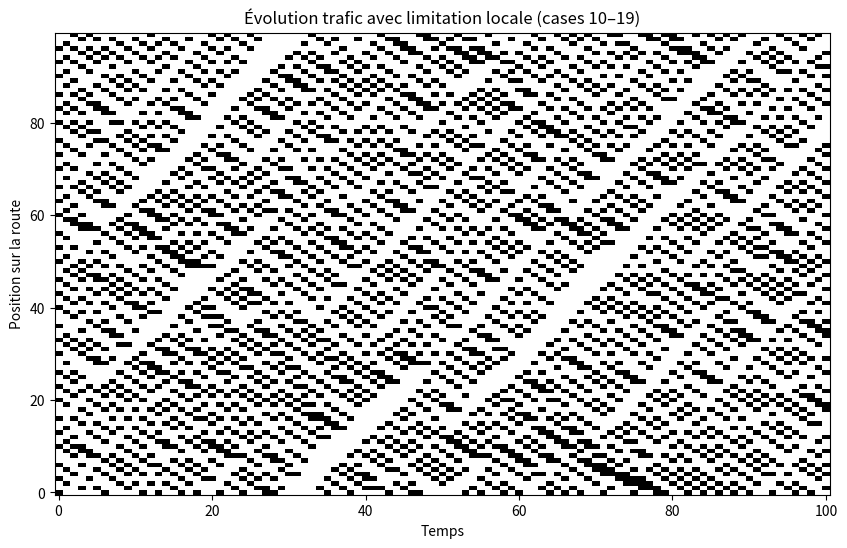
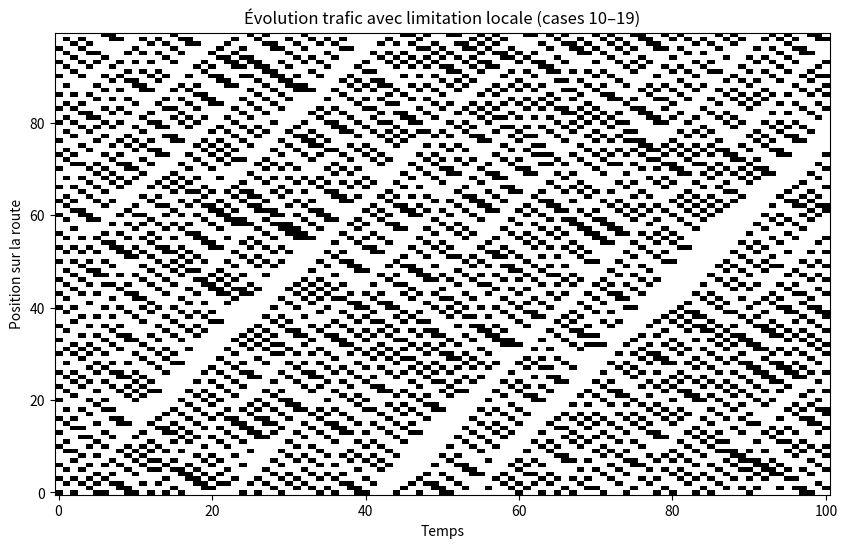

Reproduce these figures in Python, in order.
import numpy as np
import matplotlib.pyplot as plt

# Une transition a lieux toutes les secondes.
def transition(routeActuelle, vmax_par_voiture, p_ralentis):
    routeActuelle_new = routeActuelle.copy()
    n = len(routeActuelle)

    voituresDejaBougee = [0]
    for i in range(n):
        if (routeActuelle[i] not in voituresDejaBougee and routeActuelle[i] != 0):
            voiture_act = routeActuelle_new[i]
            pos_voiture_act = i
            # chaque voiture a sa vitesse max
            vmax_i = vmax_par_voiture[voiture_act]

            # 1 avance vmax au plus
            avance = 0
            for j in range(vmax_i):
                if (routeActuelle[(i + j + 1) % n] == 0):
                    avance += 1
                    routeActuelle_new[(i + j) % n] = 0
                    routeActuelle_new[(i + j + 1) % n] = voiture_act
                    pos_voiture_act = (i + j + 1) % n
                else:
                    break

            # 2 ralatentit avec proba p_ralentis si possible
            if avance > 0:
                u = np.random.rand()
                if (u < p_ralentis):
                    routeActuelle_new[(pos_voiture_act - 1) % n] = voiture_act
                    routeActuelle_new[(pos_voiture_act) % n] = 0

            # 3 Ajout de la voiture dans la liste de celle qui ont deja avances
            voituresDejaBougee.append(voiture_act)

    return np.array(routeActuelle_new)


def CM_Route(route_0, temps_en_sec, vmax_par_voiture, p_ralentis):
    Chaine = [route_0]
    for i in range(temps_en_sec):
        Chaine.append(transition(Chaine[i], vmax_par_voiture, p_ralentis))
    return np.array(Chaine)


def repartition_Unif_voitures(route, nbVoiture):
    n = nbVoiture
    i = 0
    while n != 0:
        u = np.random.rand()
        if u < (nbVoiture / len(route)) and route[i] == 0:
            route[i] = n
            n = n - 1
        i = (i + 1) % len(route)
    return route


def route_vide(taille):
    return np.zeros(taille, dtype=int)


def route_unif(taille, nb_voitures):
    route = route_vide(taille)
    subdiv = (np.arange(nb_voitures) * taille / nb_voitures).astype(int)
    route[subdiv] = np.arange(1, nb_voitures + 1)
    return route


# ------------------Partie Vmax diff--------------------
# ici je vais essayer d'introduire des vm diff
# -------------------------------------------------------


import numpy as np

nb_voitures = 30
vmax_par_voiture = np.zeros(nb_voitures + 1, dtype=int)  # index 0 inutilisé

for id_voiture in range(1, nb_voitures + 1):
    # je fait le type de véhicule en fonction du numéro pour l'instant donc pas aléatoire
    if id_voiture % 5 == 0:
        # camion
        vmax_par_voiture[id_voiture] = 2
    elif id_voiture % 3 == 0:
        # moto
        vmax_par_voiture[id_voiture] = 7
    else:
        # voiture normale
        vmax_par_voiture[id_voiture] = 5











# limitation de vitesse

def transition_vmax_locale(routeActuelle, vmax_par_voiture, p_ralentis):
    vmax_local = [20 for i in range(len(routeActuelle))]
    for i in range(10,20):
        vmax_local[i] = 5 #en considerant que la route fasse une taille supérieure a 20
    routeActuelle_new = routeActuelle.copy()
    n = len(routeActuelle)

    voituresDejaBougee = [0]
    for i in range(n):
        if (routeActuelle[i] not in voituresDejaBougee and routeActuelle[i] != 0):
            voiture_act = routeActuelle_new[i]
            pos_voiture_act = i
            # chaque voiture a sa vitesse max // on prend le min entre ça et vmax locale de la route
            vmax_i = min(vmax_par_voiture[voiture_act],vmax_local[i])

            # 1 avance vmax au plus
            avance = 0
            for j in range(vmax_i):
                if (routeActuelle[(i + j + 1) % n] == 0):
                    avance += 1
                    routeActuelle_new[(i + j) % n] = 0
                    routeActuelle_new[(i + j + 1) % n] = voiture_act
                    pos_voiture_act = (i + j + 1) % n
                else:
                    break

            # 2 ralatentit avec proba p_ralentis si possible
            if avance > 0:
                u = np.random.rand()
                if (u < p_ralentis):
                    routeActuelle_new[(pos_voiture_act - 1) % n] = voiture_act
                    routeActuelle_new[(pos_voiture_act) % n] = 0

            # 3 Ajout de la voiture dans la liste de celle qui ont deja avances
            voituresDejaBougee.append(voiture_act)

    return np.array(routeActuelle_new)



# application
if __name__ == "__main__":
    L = 100
    nb_voitures = 30

    # exemple de route
    route = route_unif(L, nb_voitures)

    # exemple de vitesses
    vmax_par_voiture = np.zeros(nb_voitures + 1, dtype=int)
    for idv in range(1, nb_voitures + 1):
        if idv % 5 == 0: vmax_par_voiture[idv] = 2
        elif idv % 3 == 0: vmax_par_voiture[idv] = 7
        else: vmax_par_voiture[idv] = 5

    # simulateur avec accidents
    #print(traj)

    traj = [route]

    for t in range(100):
        route = transition_vmax_locale(route, vmax_par_voiture, 0.3)
        traj.append(route)

    traj = np.array(traj)
    img = (traj > 0).astype(int)  # 0 = vide, 1 = voiture

    # ----- AFFICHAGE -----
    plt.figure(figsize=(10, 6))
    plt.imshow(img.T, aspect='auto', cmap='gray_r', origin='lower')
    plt.xlabel("Temps")
    plt.ylabel("Position sur la route")
    plt.title("Évolution trafic avec limitation locale (cases 10–19)")
    plt.show()

    ##version sans lim de vitesse
    route = route_unif(L, nb_voitures)

    traj = [route]

    for t in range(100):
        route = transition(route, vmax_par_voiture, 0.3)
        traj.append(route)

    traj = np.array(traj)
    img = (traj > 0).astype(int)  # 0 = vide, 1 = voiture

    # ----- AFFICHAGE -----
    plt.figure(figsize=(10, 6))
    plt.imshow(img.T, aspect='auto', cmap='gray_r', origin='lower')
    plt.xlabel("Temps")
    plt.ylabel("Position sur la route")
    plt.title("Évolution trafic avec limitation locale (cases 10–19)")
    plt.show()